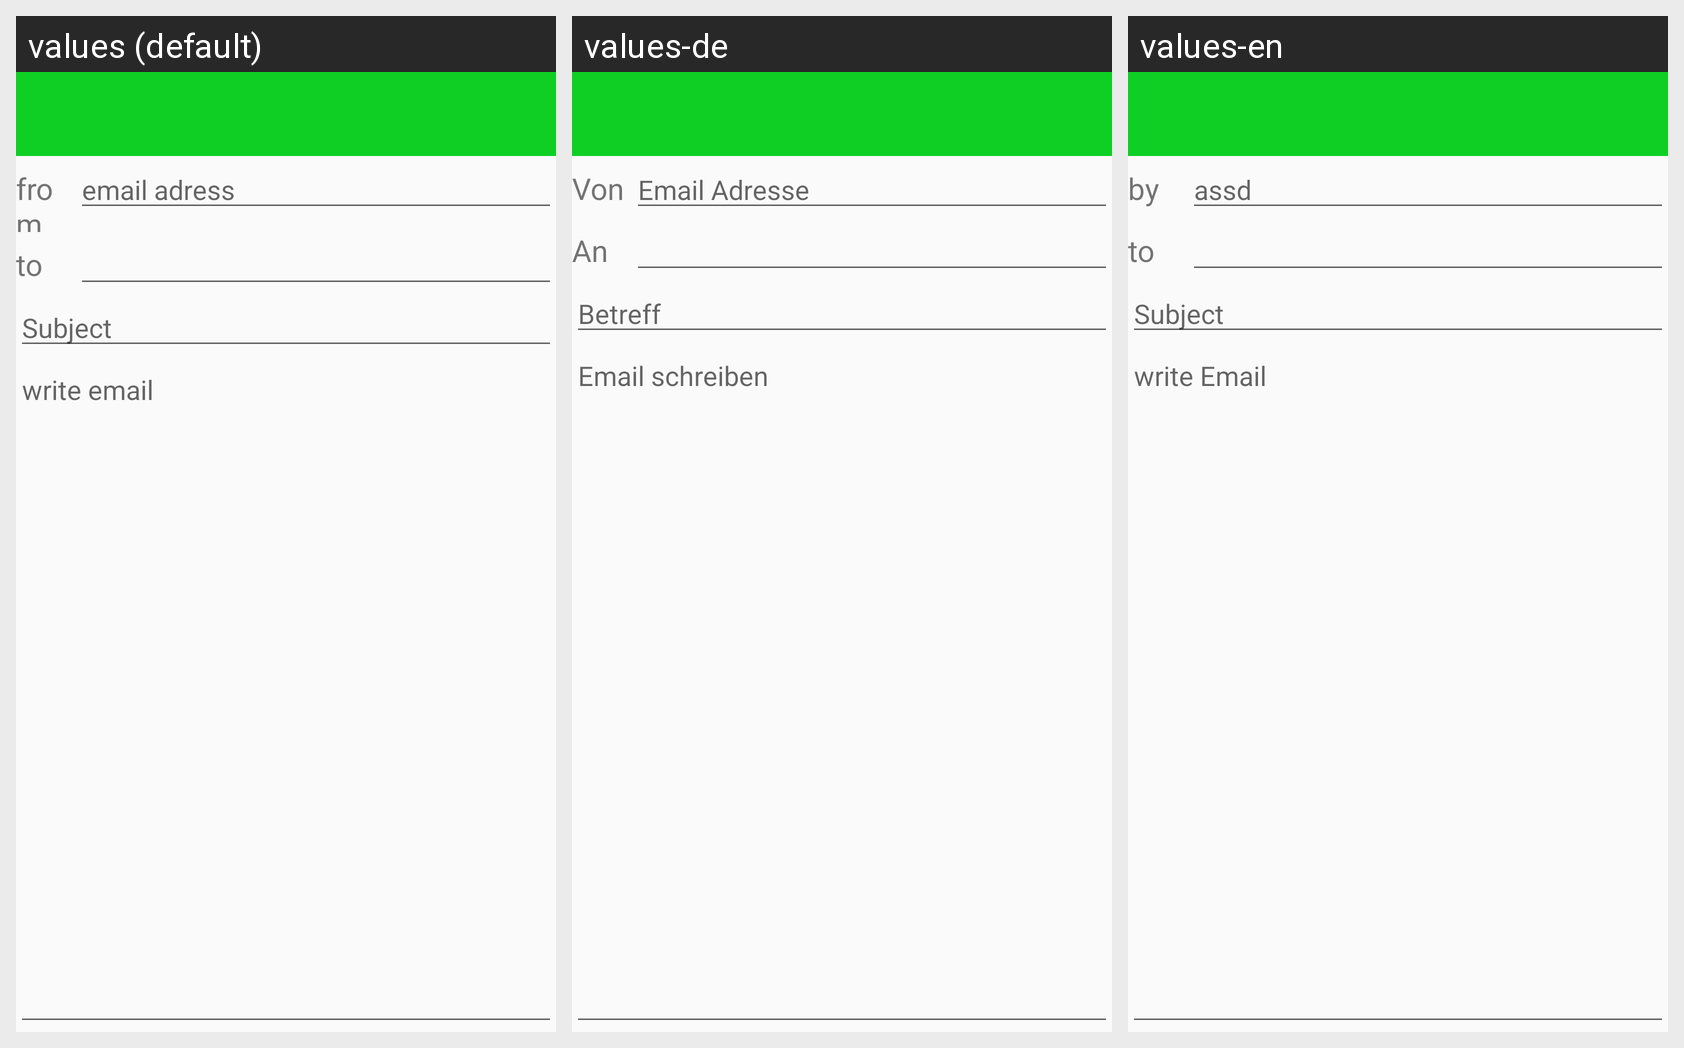

The Android screen above is rendered under several locales of the same app. Produce the string resources it draws, with the default and per-locale values.
Android screen res/layout/activity_new_email.xml rendered under 3 locales, left to right: values (default), values-de, values-en. Device: Nexus 5 (rendered at 1080×1920; each locale shown at half size, 540×960, under a caption strip naming it); theme AppTheme.
Strings drawn on this screen, with the default value and each locale's value (text and hints the layout hard-codes, and strings that could not be matched under every locale, appear in the picture but are not listed):

von
  values: from
  values-de: Von
  values-en: by

assd
  values: email adress
  values-de: Email Adresse
  values-en: assd

an
  values: to
  values-de: An
  values-en: to

betreff
  values: Subject
  values-de: Betreff
  values-en: Subject

email_schreiben
  values: write email
  values-de: Email schreiben
  values-en: write Email
